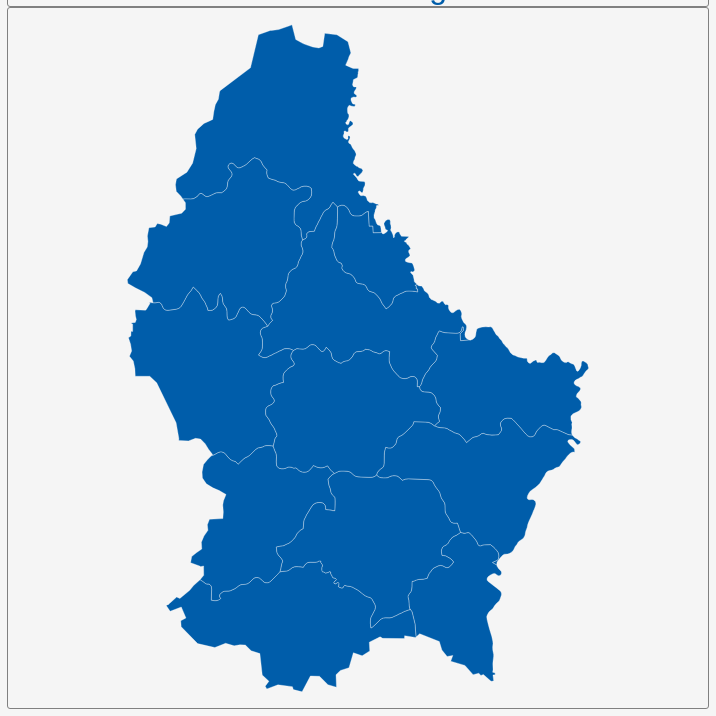
D3 v3 page, settled after 360 driven frames (6 s of simulated time); the page loaded 1 data file(s).


        var dim = 700;
        const center = {
            "lng": 6.1375,
            "lat": 49.8165
        };
        var scale = 37336;

        var title = document.getElementById('title');
        title.style.width = dim;
        title.style.marginLeft = "calc(50% - " + (dim / 2) + "px)";
        var map = document.getElementById('map')
        map.style.width = dim;
        map.style.marginLeft = "calc(50% - " + (dim / 2) + "px)";

        var tooltip = d3
            .select("#map")
            .append("div")
            .attr("class", "tooltip")
            .attr("opacity", 0);
        var width = dim,
            height = dim;

        var svg = d3.select("#map")
            .append("svg")
            .attr("width", width)
            .attr("height", height);

        scale = scale * .9;// to give 5% padding on each side
        var projection = d3.geo.mercator()
            .center([center.lng, center.lat])
            .scale(scale)
            .translate([width / 2, height / 2]);
        var geoPath = d3.geo.path()
            .projection(projection);

        var g = svg.append("g");
        d3.json("geosource.json", function (json) {
            g.selectAll("path")
                .data(json.features)
                .enter()
                .append("path")
                .attr("d", geoPath)
                .attr("class", "polygon")
                .on("mouseover", mouseover)
                .on("mouseout", mouseout)
                .on("mousemove", mousemove);

            svg.call(d3.behavior.zoom().on("zoom", () => {
                g.attr("transform", "translate(" + d3.event.translate.join(",") + ")scale(" + d3.event.scale + ")");
            }));
        });
        function mouseover(d) {
            d3.select(this).attr("class", "hover");
            tooltip.style("opacity", 0.9);
            tooltip.html((d.properties.NAME_2 && "<b>" + d.properties.NAME_2 + "</b><br>" || '') +
                (d.properties.ENGTYPE_2 && d.properties.ENGTYPE_2 + "<br>" || '') +
                (d.properties.NAME_1 && d.properties.NAME_1));
        }
        function mouseout(d) {
            d3.select(this).attr("class", "polygon");
            tooltip.style("opacity", 0);
        }
        function mousemove(d) {
            tooltip.style({
                left: function () {
                    if (d3.event.pageX > 800) {
                        return d3.event.pageX - 180 + "px";
                    } else {
                        return d3.event.pageX + 23 + "px";
                    }
                },
                top: d3.event.pageY - 20 + "px",
            });
        }
    

### data: geosource.json
{
 "type": "FeatureCollection",
 "features": [
  {
   "type": "Feature",
   "geometry": {
    "type": "Polygon",
    "coordinates": "[... 1 items]"
   },
   "properties": {
    "GID_0": "LUX",
    "NAME_0": "Luxembourg",
    "GID_1": "LUX.1_1",
    "NAME_1": "Diekirch",
    "NL_NAME_1": "",
    "GID_2": "LUX.1.1_1",
    "NAME_2": "Clervaux",
    "VARNAME_2": "",
    "NL_NAME_2": "",
    "TYPE_2": "Canton",
    "ENGTYPE_2": "Canton",
    "CC_2": "",
    "HASC_2": "LU.DI.CL"
   }
  },
  {
   "type": "Feature",
   "geometry": {
    "type": "Polygon",
    "coordinates": "[... 1 items]"
   },
   "properties": {
    "GID_0": "LUX",
    "NAME_0": "Luxembourg",
    "GID_1": "LUX.1_1",
    "NAME_1": "Diekirch",
    "NL_NAME_1": "",
    "GID_2": "LUX.1.2_1",
    "NAME_2": "Diekirch",
    "VARNAME_2": "",
    "NL_NAME_2": "",
    "TYPE_2": "Canton",
    "ENGTYPE_2": "Canton",
    "CC_2": "",
    "HASC_2": "LU.DI.DI"
   }
  },
  {
   "type": "Feature",
   "geometry": {
    "type": "Polygon",
    "coordinates": "[... 1 items]"
   },
   "properties": {
    "GID_0": "LUX",
    "NAME_0": "Luxembourg",
    "GID_1": "LUX.1_1",
    "NAME_1": "Diekirch",
    "NL_NAME_1": "",
    "GID_2": "LUX.1.3_1",
    "NAME_2": "Redange",
    "VARNAME_2": "",
    "NL_NAME_2": "",
    "TYPE_2": "Canton",
    "ENGTYPE_2": "Canton",
    "CC_2": "",
    "HASC_2": "LU.DI.RE"
   }
  },
  {
   "type": "Feature",
   "geometry": {
    "type": "Polygon",
    "coordinates": "[... 1 items]"
   },
   "properties": {
    "GID_0": "LUX",
    "NAME_0": "Luxembourg",
    "GID_1": "LUX.1_1",
    "NAME_1": "Diekirch",
    "NL_NAME_1": "",
    "GID_2": "LUX.1.4_1",
    "NAME_2": "Vianden",
    "VARNAME_2": "",
    "NL_NAME_2": "",
    "TYPE_2": "Canton",
    "ENGTYPE_2": "Canton",
    "CC_2": "",
    "HASC_2": "LU.DI.VI"
   }
  },
  {
   "type": "Feature",
   "geometry": {
    "type": "Polygon",
    "coordinates": "[... 1 items]"
   },
   "properties": {
    "GID_0": "LUX",
    "NAME_0": "Luxembourg",
    "GID_1": "LUX.1_1",
    "NAME_1": "Diekirch",
    "NL_NAME_1": "",
    "GID_2": "LUX.1.5_1",
    "NAME_2": "Wiltz",
    "VARNAME_2": "",
    "NL_NAME_2": "",
    "TYPE_2": "Canton",
    "ENGTYPE_2": "Canton",
    "CC_2": "",
    "HASC_2": "LU.DI.WI"
   }
  },
  {
   "type": "Feature",
   "geometry": {
    "type": "Polygon",
    "coordinates": "[... 1 items]"
   },
   "properties": {
    "GID_0": "LUX",
    "NAME_0": "Luxembourg",
    "GID_1": "LUX.2_1",
    "NAME_1": "Grevenmacher",
    "NL_NAME_1": "",
    "GID_2": "LUX.2.1_1",
    "NAME_2": "Echternach",
    "VARNAME_2": "",
    "NL_NAME_2": "",
    "TYPE_2": "Canton",
    "ENGTYPE_2": "Canton",
    "CC_2": "",
    "HASC_2": "LU.GR.EC"
   }
  },
  {
   "type": "Feature",
   "geometry": {
    "type": "Polygon",
    "coordinates": "[... 1 items]"
   },
   "properties": {
    "GID_0": "LUX",
    "NAME_0": "Luxembourg",
    "GID_1": "LUX.2_1",
    "NAME_1": "Grevenmacher",
    "NL_NAME_1": "",
    "GID_2": "LUX.2.2_1",
    "NAME_2": "Grevenmacher",
    "VARNAME_2": "",
    "NL_NAME_2": "",
    "TYPE_2": "Canton",
    "ENGTYPE_2": "Canton",
    "CC_2": "",
    "HASC_2": "LU.GR.GR"
   }
  },
  {
   "type": "Feature",
   "geometry": {
    "type": "Polygon",
    "coordinates": "[... 1 items]"
   },
   "properties": {
    "GID_0": "LUX",
    "NAME_0": "Luxembourg",
    "GID_1": "LUX.2_1",
    "NAME_1": "Grevenmacher",
    "NL_NAME_1": "",
    "GID_2": "LUX.2.3_1",
    "NAME_2": "Remich",
    "VARNAME_2": "",
    "NL_NAME_2": "",
    "TYPE_2": "Canton",
    "ENGTYPE_2": "Canton",
    "CC_2": "",
    "HASC_2": "LU.GR.RE"
   }
  },
  "... 4 more items"
 ]
}